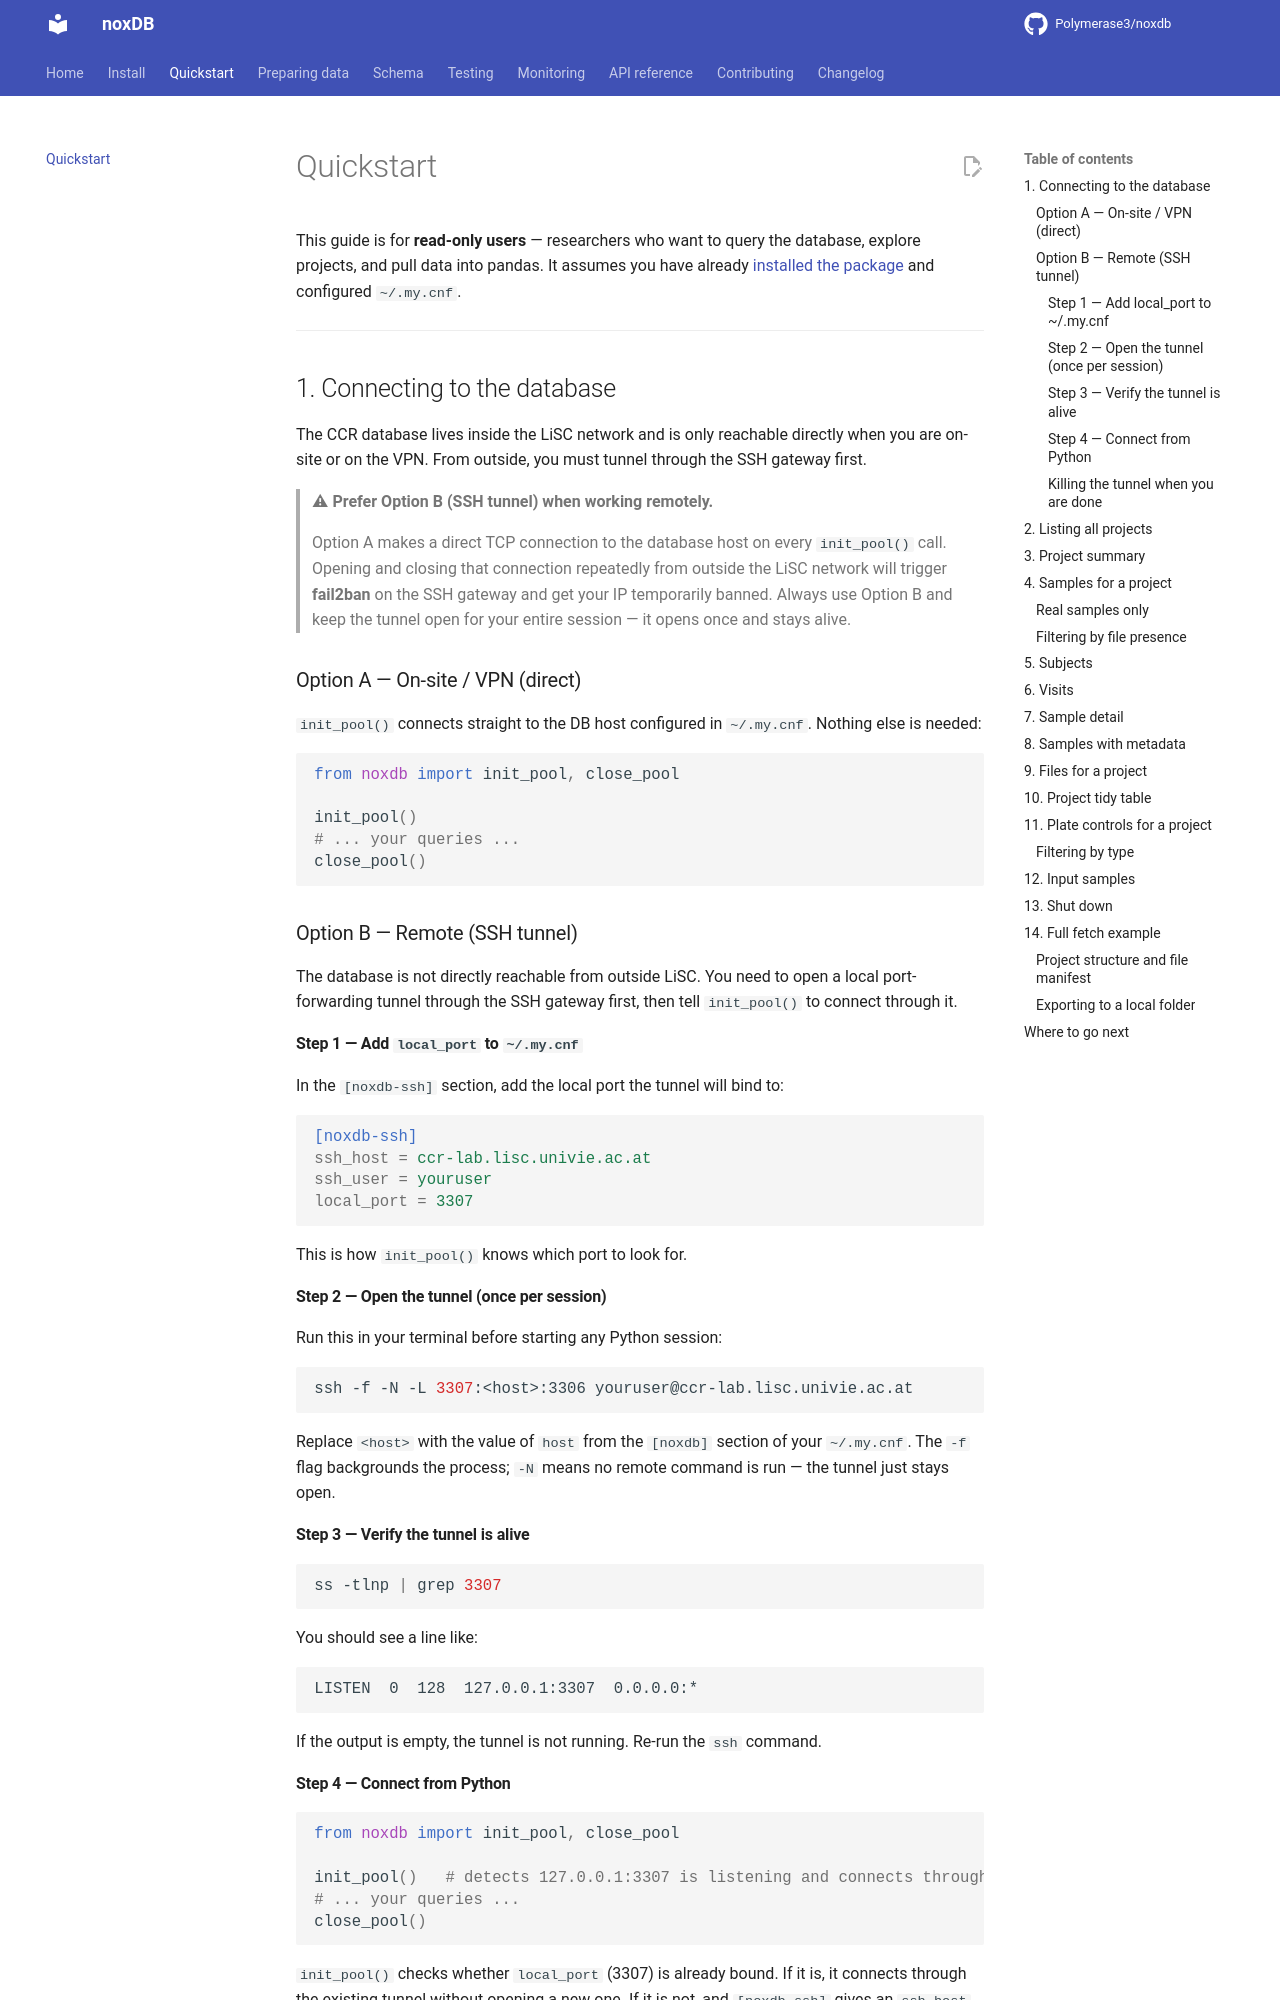

repository: Polymerase3/noxDB · page: quickstart/index.html · generator: mkdocs

# Quickstart

This guide is for **read-only users** — researchers who want to query the
database, explore projects, and pull data into pandas. It assumes you have
already [installed the package](install.md) and configured `~/.my.cnf`.

---

## 1. Connecting to the database

The CCR database lives inside the LiSC network and is only reachable directly
when you are on-site or on the VPN. From outside, you must tunnel through the
SSH gateway first.

> **⚠ Prefer Option B (SSH tunnel) when working remotely.**
>
> Option A makes a direct TCP connection to the database host on every
> `init_pool()` call. Opening and closing that connection repeatedly from
> outside the LiSC network will trigger **fail2ban** on the SSH gateway and
> get your IP temporarily banned. Always use Option B and keep the tunnel
> open for your entire session — it opens once and stays alive.

### Option A — On-site / VPN (direct)

`init_pool()` connects straight to the DB host configured in `~/.my.cnf`.
Nothing else is needed:

```python
from noxdb import init_pool, close_pool

init_pool()
# ... your queries ...
close_pool()
```

### Option B — Remote (SSH tunnel)

The database is not directly reachable from outside LiSC. You need to open a
local port-forwarding tunnel through the SSH gateway first, then tell
`init_pool()` to connect through it.

#### Step 1 — Add `local_port` to `~/.my.cnf`

In the `[noxdb-ssh]` section, add the local port the tunnel will bind to:

```ini
[noxdb-ssh]
ssh_host = ccr-lab.lisc.univie.ac.at
ssh_user = youruser
local_port = 3307
```

This is how `init_pool()` knows which port to look for.

#### Step 2 — Open the tunnel (once per session)

Run this in your terminal before starting any Python session:

```bash
ssh -f -N -L 3307:<host>:3306 youruser@ccr-lab.lisc.univie.ac.at
```

Replace `<host>` with the value of `host` from the `[noxdb]` section of your
`~/.my.cnf`. The `-f` flag backgrounds the process; `-N` means no remote
command is run — the tunnel just stays open.

#### Step 3 — Verify the tunnel is alive

```bash
ss -tlnp | grep 3307
```

You should see a line like:

```
LISTEN  0  128  127.0.0.1:3307  0.0.0.0:*
```

If the output is empty, the tunnel is not running. Re-run the `ssh` command.

#### Step 4 — Connect from Python

```python
from noxdb import init_pool, close_pool

init_pool()   # detects 127.0.0.1:3307 is listening and connects through it
# ... your queries ...
close_pool()
```

`init_pool()` checks whether `local_port` (3307) is already bound. If it is,
it connects through the existing tunnel without opening a new one. If it is
not, and `[noxdb-ssh]` gives an `ssh_host`, it opens its own tunnel by running
`ssh -N -L` in the background and closes it again on `close_pool()`. Starting the tunnel
yourself is still the recommended way, because one long-lived tunnel is
easier to see and to kill than one opened per session.

#### Killing the tunnel when you are done

```bash
pkill -f "L 3307:<host>:3306"
```

---
